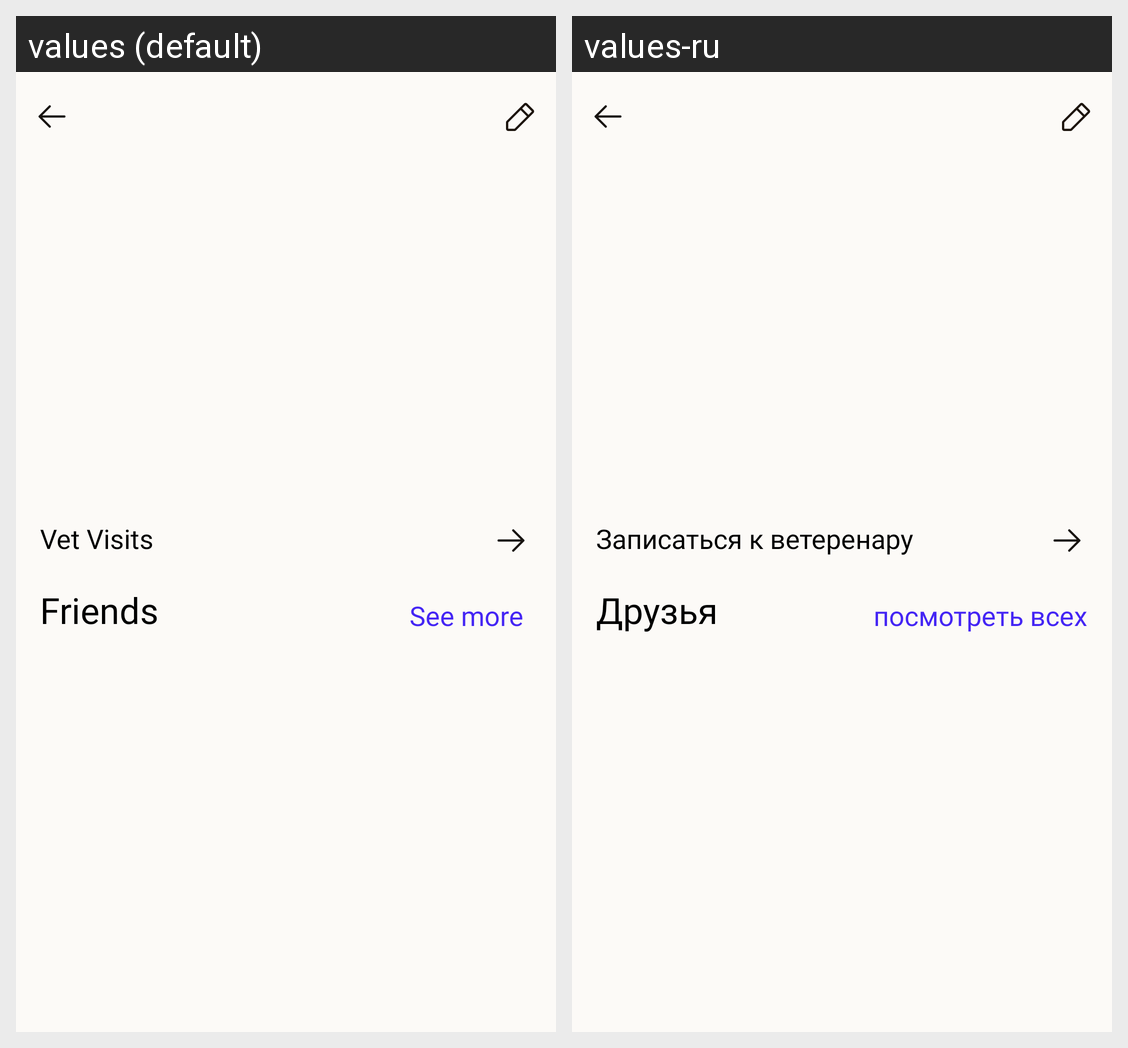

Here is an Android app screen in its default locale and in the app's own translations. Write out the translated-string differences for the strings that appear on this screen.
Android screen res/layout/fragment_pet.xml rendered under 2 locales, left to right: values (default), values-ru. Device: Nexus 5 (rendered at 1080×1920; each locale shown at half size, 540×960, under a caption strip naming it); theme Theme.HappyTails.
Strings drawn on this screen, with the default value and each locale's value (text and hints the layout hard-codes, and strings that could not be matched under every locale, appear in the picture but are not listed):

vet_visits
  values: Vet Visits
  values-ru: Записаться к ветеренару

friends
  values: Friends
  values-ru: Друзья

see_more
  values: See more
  values-ru: посмотреть всех
